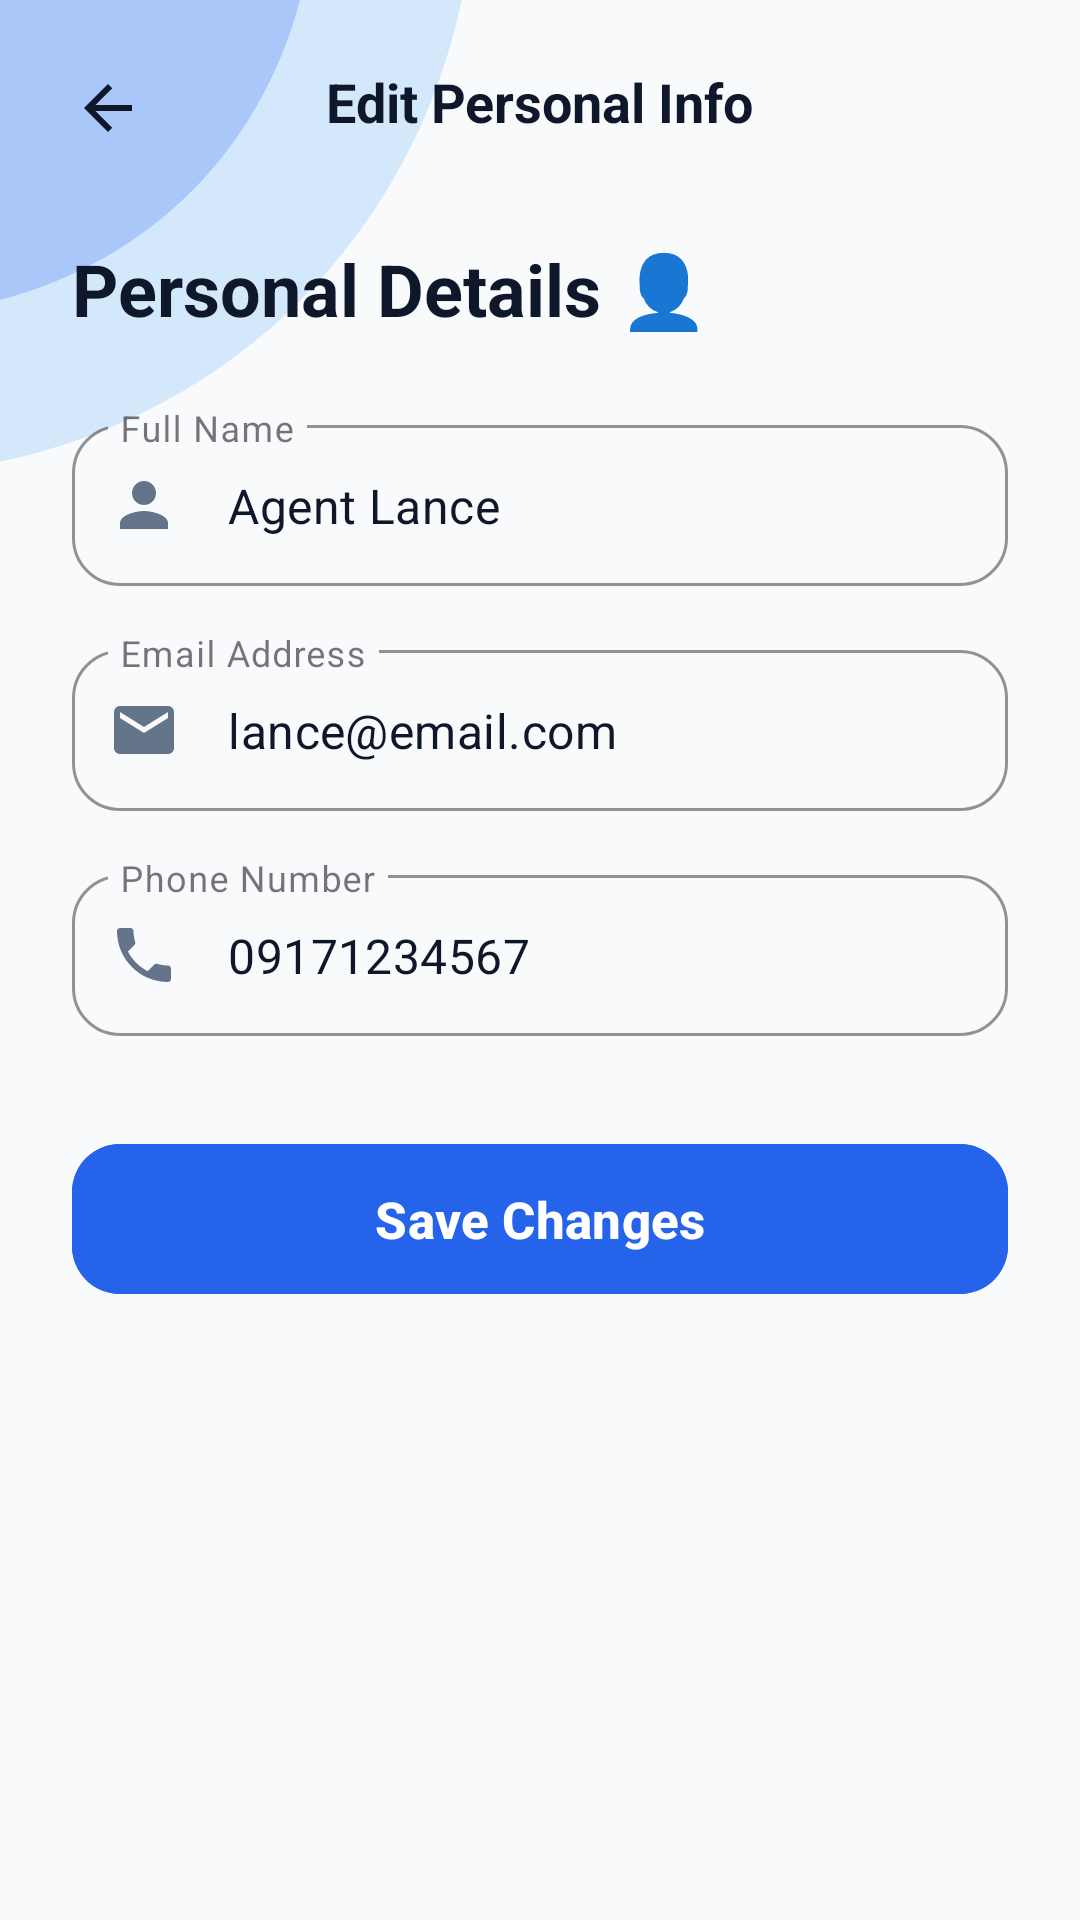

Here is an Android app screen rendered from its layout file. Give the layout XML and the strings, colors and styles it references.
<!-- AndroidManifest.xml: application theme Theme.TRIMAX -->
<!-- res/layout/activity_edit_profile.xml -->
<?xml version="1.0" encoding="utf-8"?>
<androidx.constraintlayout.widget.ConstraintLayout xmlns:android="http://schemas.android.com/apk/res/android"
    xmlns:app="http://schemas.android.com/apk/res-auto"
    xmlns:tools="http://schemas.android.com/tools"
    android:layout_width="match_parent"
    android:layout_height="match_parent"
    android:background="#F8FAFC"
    tools:context=".EditProfileActivity">

    
    <ImageView
        android:layout_width="220dp"
        android:layout_height="220dp"
        android:contentDescription="Top Left Accent"
        android:scaleType="fitStart"
        android:src="@drawable/bg_top_left_accent"
        app:layout_constraintStart_toStartOf="parent"
        app:layout_constraintTop_toTopOf="parent" />

    
    <RelativeLayout
        android:id="@+id/topBar"
        android:layout_width="match_parent"
        android:layout_height="wrap_content"
        android:paddingHorizontal="16dp"
        android:paddingTop="16dp"
        android:paddingBottom="12dp"
        app:layout_constraintTop_toTopOf="parent">

        <ImageView
            android:id="@+id/btnBack"
            android:layout_width="40dp"
            android:layout_height="40dp"
            android:background="?attr/selectableItemBackgroundBorderless"
            android:clickable="true"
            android:contentDescription="Back Button"
            android:focusable="true"
            android:padding="8dp"
            android:src="@drawable/ic_arrow_back" />

        <TextView
            android:layout_width="wrap_content"
            android:layout_height="wrap_content"
            android:layout_centerInParent="true"
            android:text="Edit Personal Info"
            android:textColor="#0F172A"
            android:textSize="18sp"
            android:textStyle="bold" />
    </RelativeLayout>

    <ScrollView
        android:layout_width="match_parent"
        android:layout_height="0dp"
        android:fillViewport="true"
        android:overScrollMode="never"
        app:layout_constraintBottom_toBottomOf="parent"
        app:layout_constraintTop_toBottomOf="@+id/topBar">

        <LinearLayout
            android:layout_width="match_parent"
            android:layout_height="wrap_content"
            android:orientation="vertical"
            android:paddingHorizontal="24dp"
            android:paddingTop="12dp"
            android:paddingBottom="36dp">

            <TextView
                android:layout_width="match_parent"
                android:layout_height="wrap_content"
                android:text="Personal Details 👤"
                android:textColor="#0F172A"
                android:textSize="24sp"
                android:textStyle="bold" />

            
            <com.google.android.material.textfield.TextInputLayout
                style="@style/Widget.MaterialComponents.TextInputLayout.OutlinedBox"
                android:layout_width="match_parent"
                android:layout_height="wrap_content"
                android:layout_marginTop="24dp"
                android:hint="Full Name"
                app:boxCornerRadiusBottomEnd="16dp"
                app:boxCornerRadiusBottomStart="16dp"
                app:boxCornerRadiusTopEnd="16dp"
                app:boxCornerRadiusTopStart="16dp"
                app:boxStrokeColor="#2563EB"
                app:hintTextColor="#2563EB"
                app:startIconDrawable="@drawable/ic_user"
                app:startIconTint="#64748B">

                <com.google.android.material.textfield.TextInputEditText
                    android:id="@+id/etFullName"
                    android:layout_width="match_parent"
                    android:layout_height="wrap_content"
                    android:inputType="textPersonName"
                    android:paddingVertical="16dp"
                    android:text="Agent Lance"
                    android:textColor="#0F172A"
                    android:textSize="16sp" />
            </com.google.android.material.textfield.TextInputLayout>

            
            <com.google.android.material.textfield.TextInputLayout
                style="@style/Widget.MaterialComponents.TextInputLayout.OutlinedBox"
                android:layout_width="match_parent"
                android:layout_height="wrap_content"
                android:layout_marginTop="16dp"
                android:hint="Email Address"
                app:boxCornerRadiusBottomEnd="16dp"
                app:boxCornerRadiusBottomStart="16dp"
                app:boxCornerRadiusTopEnd="16dp"
                app:boxCornerRadiusTopStart="16dp"
                app:boxStrokeColor="#2563EB"
                app:hintTextColor="#2563EB"
                app:startIconDrawable="@drawable/ic_email"
                app:startIconTint="#64748B">

                <com.google.android.material.textfield.TextInputEditText
                    android:id="@+id/etEmail"
                    android:layout_width="match_parent"
                    android:layout_height="wrap_content"
                    android:inputType="textEmailAddress"
                    android:paddingVertical="16dp"
                    android:text="lance@email.com"
                    android:textColor="#0F172A"
                    android:textSize="16sp" />
            </com.google.android.material.textfield.TextInputLayout>

            
            <com.google.android.material.textfield.TextInputLayout
                style="@style/Widget.MaterialComponents.TextInputLayout.OutlinedBox"
                android:layout_width="match_parent"
                android:layout_height="wrap_content"
                android:layout_marginTop="16dp"
                android:hint="Phone Number"
                app:boxCornerRadiusBottomEnd="16dp"
                app:boxCornerRadiusBottomStart="16dp"
                app:boxCornerRadiusTopEnd="16dp"
                app:boxCornerRadiusTopStart="16dp"
                app:boxStrokeColor="#2563EB"
                app:hintTextColor="#2563EB"
                app:startIconDrawable="@drawable/ic_phone"
                app:startIconTint="#64748B">

                <com.google.android.material.textfield.TextInputEditText
                    android:id="@+id/etPhone"
                    android:layout_width="match_parent"
                    android:layout_height="wrap_content"
                    android:inputType="phone"
                    android:paddingVertical="16dp"
                    android:text="09171234567"
                    android:textColor="#0F172A"
                    android:textSize="16sp" />
            </com.google.android.material.textfield.TextInputLayout>

            <com.google.android.material.button.MaterialButton
                android:id="@+id/btnSaveChanges"
                android:layout_width="match_parent"
                android:layout_height="58dp"
                android:layout_marginTop="32dp"
                android:backgroundTint="#2563EB"
                android:text="Save Changes"
                android:textAllCaps="false"
                android:textColor="@android:color/white"
                android:textSize="17sp"
                android:textStyle="bold"
                app:cornerRadius="16dp" />

        </LinearLayout>
    </ScrollView>

</androidx.constraintlayout.widget.ConstraintLayout>
<!-- resources referenced by this layout -->
<resources>
  <!-- drawable bg_top_left_accent (drawable) -->
  <vector xmlns:android="http://schemas.android.com/apk/res/android"
      android:width="200dp"
      android:height="200dp"
      android:viewportWidth="250"
      android:viewportHeight="250">
      <path
          android:fillColor="#93C5FD"
          android:fillAlpha="0.35"
          android:pathData="M -50,-50 L 180,-50 C 180,80 80,180 -50,180 Z" />
      <path
          android:fillColor="#2563EB"
          android:fillAlpha="0.25"
          android:pathData="M -50,-50 L 120,-50 C 120,50 50,120 -50,120 Z" />
  </vector>
  <!-- drawable ic_arrow_back (drawable) -->
  <vector xmlns:android="http://schemas.android.com/apk/res/android"
      android:width="24dp"
      android:height="24dp"
      android:viewportWidth="24"
      android:viewportHeight="24">
      <path
          android:fillColor="#0F172A"
          android:pathData="M20,11H7.83l5.59-5.59L12,4l-8,8l8,8l1.41-1.41L7.83,13H20V11z"/>
  </vector>
  <!-- drawable ic_email (drawable) -->
  <vector xmlns:android="http://schemas.android.com/apk/res/android"
      android:width="24dp"
      android:height="24dp"
      android:viewportWidth="24"
      android:viewportHeight="24">
      <path
          android:fillColor="#64748B"
          android:pathData="M20,4H4C2.9,4,2,4.9,2,6v12c0,1.1,0.9,2,2,2h16c1.1,0,2-0.9,2-2V6C22,4.9,21.1,4,20,4z M20,8l-8,5L4,8V6l8,5l8-5V8z"/>
  </vector>
  <!-- drawable ic_phone (drawable) -->
  <vector xmlns:android="http://schemas.android.com/apk/res/android"
      android:width="24dp"
      android:height="24dp"
      android:viewportWidth="24"
      android:viewportHeight="24">
      <path
          android:fillColor="#2563EB"
          android:pathData="M6.62,10.79c1.44,2.83,3.76,5.14,6.59,6.59l2.2-2.2c0.27-0.27,0.67-0.36,1.02-0.24,1.12,0.37,2.33,0.57,3.57,0.57,0.55,0,1,0.45,1,1V20c0,0.55-0.45,1-1,1-9.39,0-17-7.61-17-17,0-0.55,0.45-1,1-1h3.5c0.55,0,1,0.45,1,1,0,1.25,0.2,2.45,0.57,3.57,0.11,0.35,0.03,0.74-0.24,1.02l-2.2,2.2z"/>
  </vector>
  <!-- drawable ic_user (drawable) -->
  <vector xmlns:android="http://schemas.android.com/apk/res/android"
      android:width="24dp"
      android:height="24dp"
      android:viewportWidth="24"
      android:viewportHeight="24">
      <path
          android:fillColor="#64748B"
          android:pathData="M12,12c2.21,0,4-1.79,4-4s-1.79-4-4-4s-4,1.79-4,4S9.79,12,12,12z M12,14c-2.67,0-8,1.34-8,4v2h16v-2C20,15.34,14.67,14,12,14z"/>
  </vector>
  <style name="Theme.TRIMAX" parent="Base.Theme.TRIMAX" />
  <style name="Base.Theme.TRIMAX" parent="Theme.Material3.DayNight.NoActionBar">
          
          
      </style>
</resources>
